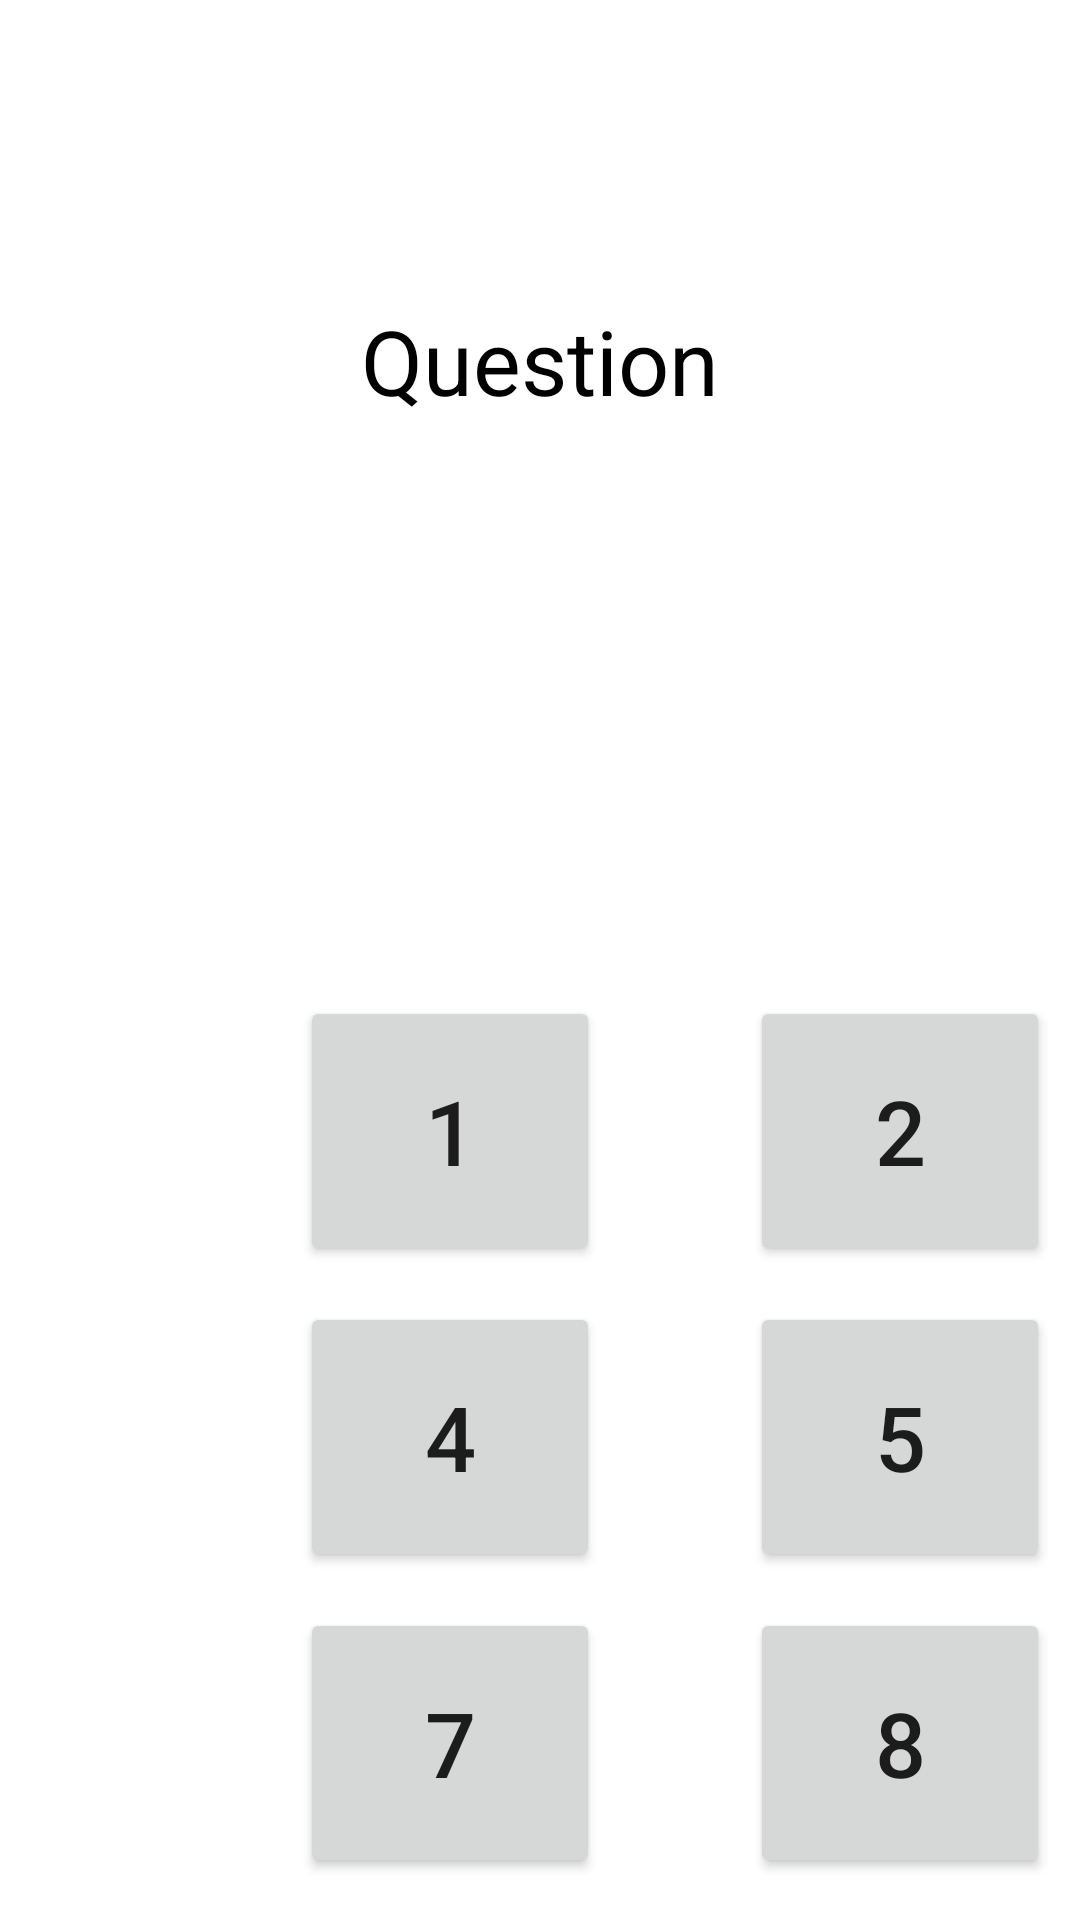

This screen was rendered from an Android layout file. Write that file and the resources it references.
<!-- AndroidManifest.xml: application theme Theme.Mathematica -->
<!-- res/layout/activity_examination.xml -->
<?xml version="1.0" encoding="utf-8"?>
<androidx.constraintlayout.widget.ConstraintLayout xmlns:android="http://schemas.android.com/apk/res/android"
    xmlns:app="http://schemas.android.com/apk/res-auto"
    xmlns:tools="http://schemas.android.com/tools"
    android:layout_width="match_parent"
    android:layout_height="match_parent"
    tools:context=".Examination">


    
    
    
    <Button
        android:id="@+id/button1"
        android:layout_width="100dp"
        android:layout_height="90dp"
        android:layout_marginStart="100dp"
        android:layout_marginLeft="100dp"
        android:layout_marginTop="332dp"
        android:text="1"
        android:textSize="30dp"
        app:layout_constraintStart_toStartOf="parent"
        app:layout_constraintTop_toTopOf="parent" />

    
    <Button

        android:id="@+id/button2"
        android:layout_width="100dp"
        android:layout_height="90dp"
        android:layout_marginStart="250dp"
        android:layout_marginLeft="100dp"
        android:layout_marginTop="332dp"
        android:text="2"
        android:textSize="30dp"
        app:layout_constraintStart_toStartOf="parent"
        app:layout_constraintTop_toTopOf="parent" />

    
    <Button

        android:id="@+id/button3"
        android:layout_width="100dp"
        android:layout_height="90dp"
        android:layout_marginStart="400dp"
        android:layout_marginLeft="100dp"
        android:layout_marginTop="332dp"
        android:text="3"
        android:textSize="30dp"
        app:layout_constraintStart_toStartOf="parent"
        app:layout_constraintTop_toTopOf="parent" />


    
    
    <Button
        android:id="@+id/button4"
        android:layout_width="100dp"
        android:layout_height="90dp"
        android:layout_marginStart="100dp"
        android:layout_marginLeft="100dp"
        android:layout_marginTop="434dp"
        android:text="4"
        android:textSize="30dp"
        app:layout_constraintStart_toStartOf="parent"
        app:layout_constraintTop_toTopOf="parent" />

    
    <Button

        android:id="@+id/button5"
        android:layout_width="100dp"
        android:layout_height="90dp"
        android:layout_marginStart="250dp"
        android:layout_marginLeft="100dp"
        android:layout_marginTop="434dp"
        android:text="5"
        android:textSize="30dp"
        app:layout_constraintStart_toStartOf="parent"
        app:layout_constraintTop_toTopOf="parent" />

    
    <Button

        android:id="@+id/button6"
        android:layout_width="100dp"
        android:layout_height="90dp"
        android:layout_marginStart="400dp"
        android:layout_marginLeft="100dp"
        android:layout_marginTop="434dp"
        android:text="6"
        android:textSize="30dp"
        app:layout_constraintStart_toStartOf="parent"
        app:layout_constraintTop_toTopOf="parent" />


    
    
    <Button
        android:id="@+id/button7"
        android:layout_width="100dp"
        android:layout_height="90dp"
        android:layout_marginStart="100dp"
        android:layout_marginLeft="100dp"
        android:layout_marginTop="536dp"
        android:text="7"
        android:textSize="30dp"
        app:layout_constraintStart_toStartOf="parent"
        app:layout_constraintTop_toTopOf="parent" />

    
    <Button

        android:id="@+id/button8"
        android:layout_width="100dp"
        android:layout_height="90dp"
        android:layout_marginStart="250dp"
        android:layout_marginLeft="100dp"
        android:layout_marginTop="536dp"
        android:text="8"
        android:textSize="30dp"
        app:layout_constraintStart_toStartOf="parent"
        app:layout_constraintTop_toTopOf="parent" />

    
    <Button

        android:id="@+id/button9"
        android:layout_width="100dp"
        android:layout_height="90dp"
        android:layout_marginStart="400dp"
        android:layout_marginLeft="100dp"
        android:layout_marginTop="536dp"
        android:text="9"
        android:textSize="30dp"
        app:layout_constraintStart_toStartOf="parent"
        app:layout_constraintTop_toTopOf="parent" />


    
    
    <Button

        android:id="@+id/button0"
        android:layout_width="100dp"
        android:layout_height="90dp"
        android:layout_marginStart="250dp"
        android:layout_marginLeft="100dp"
        android:layout_marginTop="638dp"
        android:text="0"
        android:textSize="30dp"
        app:layout_constraintStart_toStartOf="parent"
        app:layout_constraintTop_toTopOf="parent" />


    
    <Button

        android:id="@+id/buttonCorrection"
        android:layout_width="100dp"
        android:layout_height="90dp"
        android:layout_marginStart="400dp"
        android:layout_marginLeft="100dp"
        android:layout_marginTop="638dp"
        android:text="Clear"
        android:textSize="17dp"
        app:layout_constraintStart_toStartOf="parent"
        app:layout_constraintTop_toTopOf="parent" />


    




    <TextView
        android:id="@+id/User_Response"
        android:layout_width="wrap_content"
        android:layout_height="wrap_content"
        android:layout_marginTop="184dp"
        android:maxLength="3"
        android:text=""
        android:textSize="30dp"
        app:layout_constraintEnd_toEndOf="parent"
        app:layout_constraintStart_toStartOf="parent"
        app:layout_constraintTop_toTopOf="parent" />

    <TextView
        android:id="@+id/Question_Terminal"
        android:layout_width="wrap_content"
        android:layout_height="wrap_content"
        android:layout_marginTop="100dp"
        android:text="Question"
        android:textColor="@color/black"
        android:textSize="30dp"

        app:layout_constraintEnd_toEndOf="parent"
        app:layout_constraintStart_toStartOf="parent"
        app:layout_constraintTop_toTopOf="parent"
        app:layout_constraintVertical_bias="0.191" />



    <Button
        android:id="@+id/button"
        android:layout_width="300dp"
        android:layout_height="60dp"
        android:layout_marginBottom="100dp"
        android:layout_marginTop="80dp"
        android:onClick="Check_Resposne"
        android:text="Continue"
        app:layout_constraintBottom_toBottomOf="parent"
        app:layout_constraintEnd_toEndOf="parent"
        app:layout_constraintStart_toStartOf="parent"
        app:layout_constraintTop_toBottomOf="@+id/button0"
        tools:ignore="OnClick" />


</androidx.constraintlayout.widget.ConstraintLayout>
<!-- resources referenced by this layout -->
<resources>
  <style name="Theme.Mathematica" parent="Theme.MaterialComponents.DayNight.DarkActionBar">
          
          <item name="colorPrimary">@color/purple_500</item>
          <item name="colorPrimaryVariant">@color/purple_700</item>
          <item name="colorOnPrimary">@color/white</item>
          
          <item name="colorSecondary">@color/teal_200</item>
          <item name="colorSecondaryVariant">@color/teal_700</item>
          <item name="colorOnSecondary">@color/black</item>
          
          <item name="android:statusBarColor" tools:targetApi="l">?attr/colorPrimaryVariant</item>
          
      </style>
  <!-- not gathered from this repository: default colours our renderer supplied (Android Studio template values) -->
  <color name="purple_500">#FF6200EE</color>
  <color name="purple_700">#FF3700B3</color>
  <color name="teal_200">#FF03DAC5</color>
  <color name="teal_700">#FF018786</color>
  <color name="black">#FF000000</color>
  <color name="white">#FFFFFFFF</color>
</resources>
